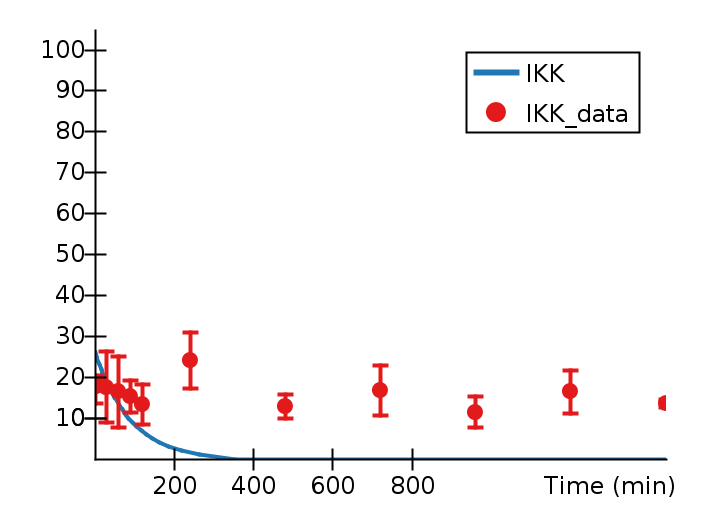

The data file committed next to this chart (first rows):
Time (min), IKK, IKK_data, IKK_data_StdDev, 
0, 26, 17.07, 3.398, 
3.865, 25, , , 
5, , 17.78, 4.221, 
7.411, 24, , , 
11.21, 23, , , 
15, , 18.33, 6.78, 
15.37, 22, , , 
19.47, 21, , , 
23.94, 20, , , 
28.56, 19, , , 
30, , 17.56, 8.655, 
33.07, 18, , , 
38.2, 17, , , 
43.75, 16, , , 
49.37, 15, , , 
55.86, 14, , , 
60, , 16.44, 8.721, 
62.1, 13, , , 
69.19, 12, , , 
76.87, 11, , , 
85.27, 10, , , 
90, , 15.2, 3.926, 
94.5, 9, , , 
104.7, 8, , , 
116.3, 7, , , 
120, , 13.34, 4.844, 
129.5, 6, , , 
144.9, 5, , , 
163.3, 4, , , 
186.4, 3, , , 
217.1, 2, , , 
240, , 24.09, 6.769, 
263.1, 1, , , 
355.4, 0, , , 
480, , 12.81, 2.874, 
720, , 16.72, 6.042, 
960, , 11.43, 3.851, 
1200, , 16.45, 5.299, 
1440, 0, 13.66, 0.9564, 
